The GitHub repository jauniusc/cvmatch contains a labelled image folder "documents" with 4 categories: email, form, letter, resume. Examples follow, each with its label.

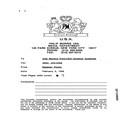
Label: form

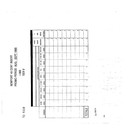
Label: form

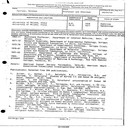
Label: resume

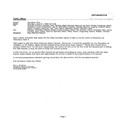
Label: email

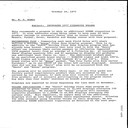
Label: letter

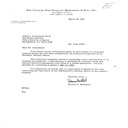
Label: letter
